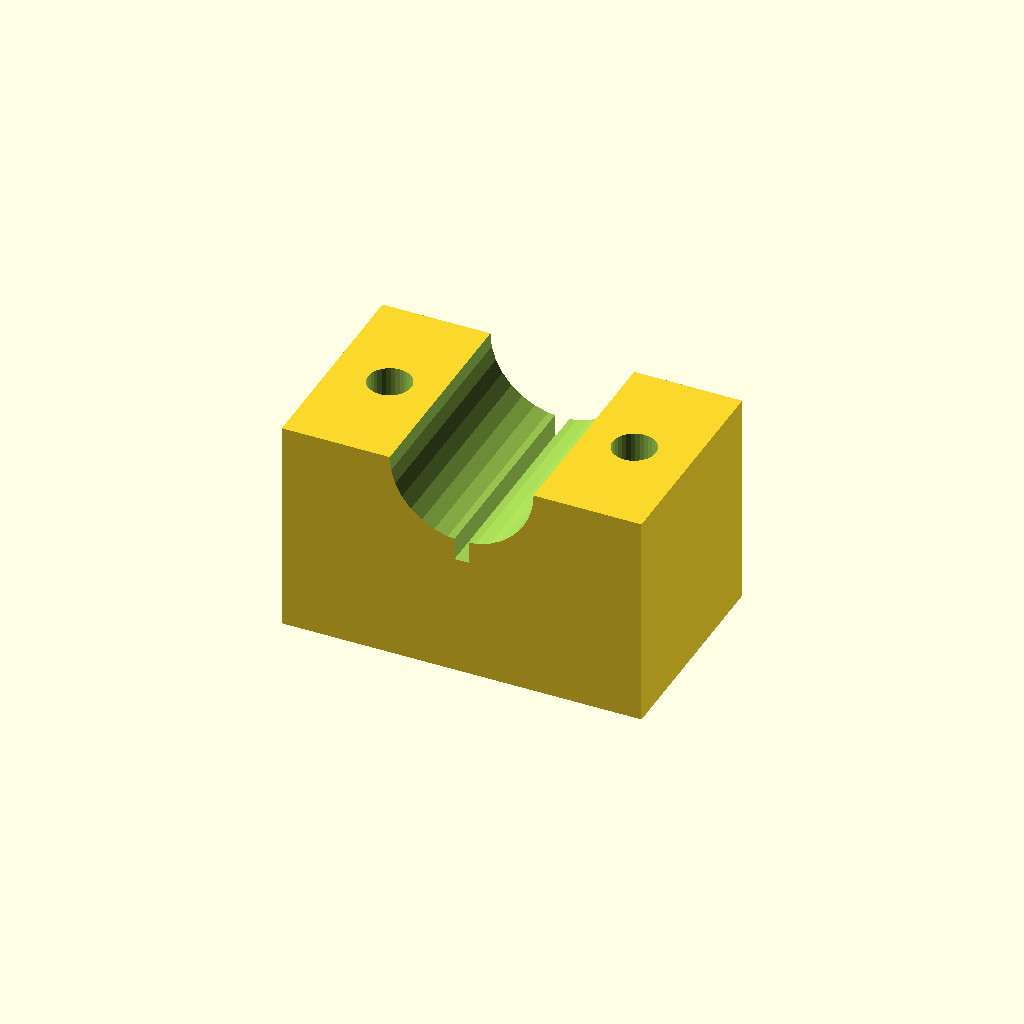
Cell 1 — every parameter at its default value.
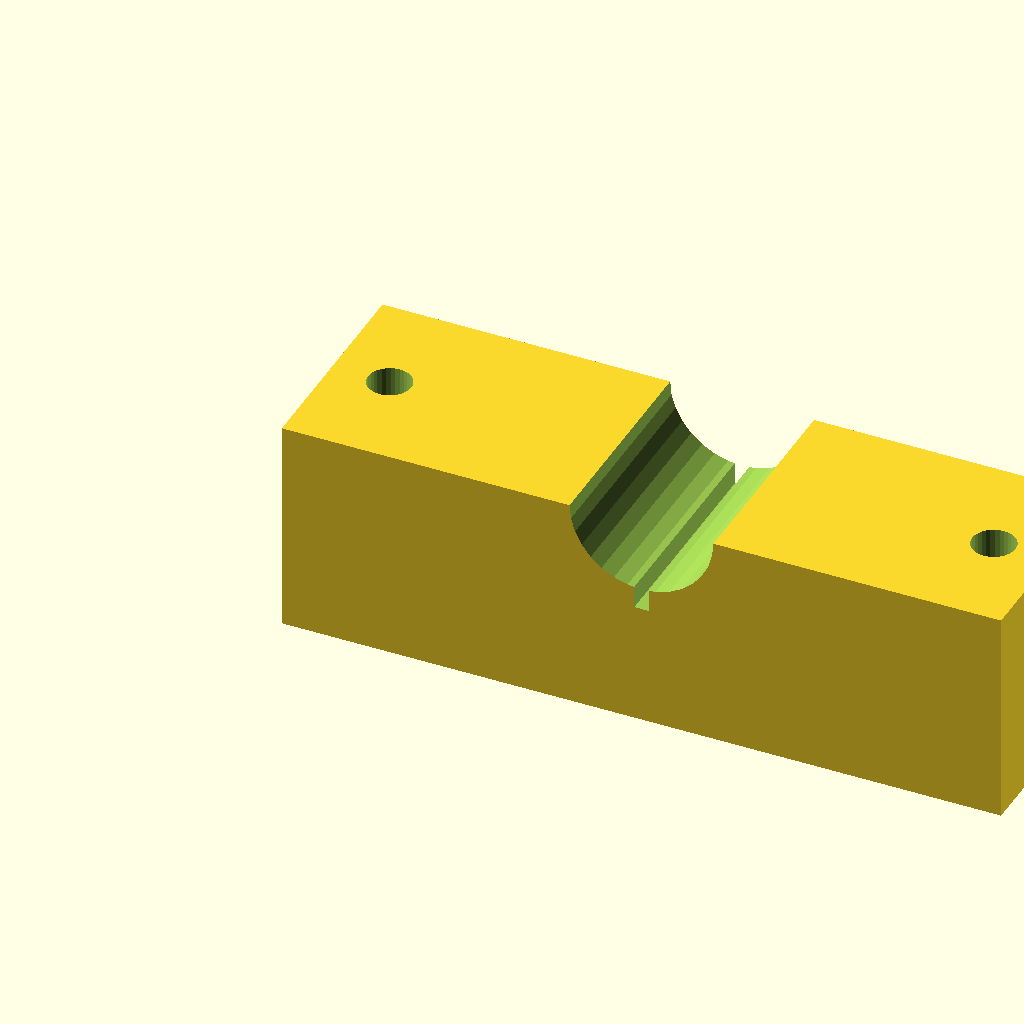
Cell 2 — blk_l set to 100, the other parameters unchanged.
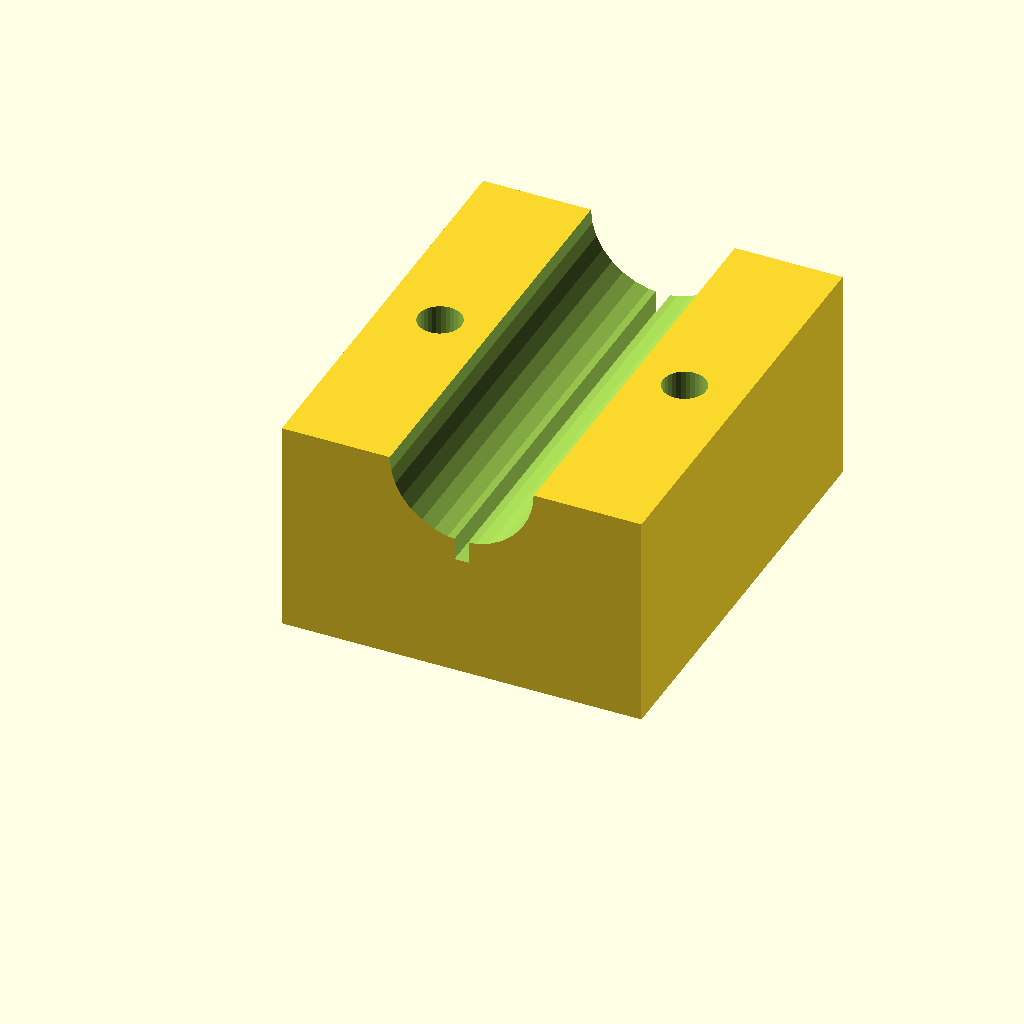
Cell 3: the same model with blk_w = 60.
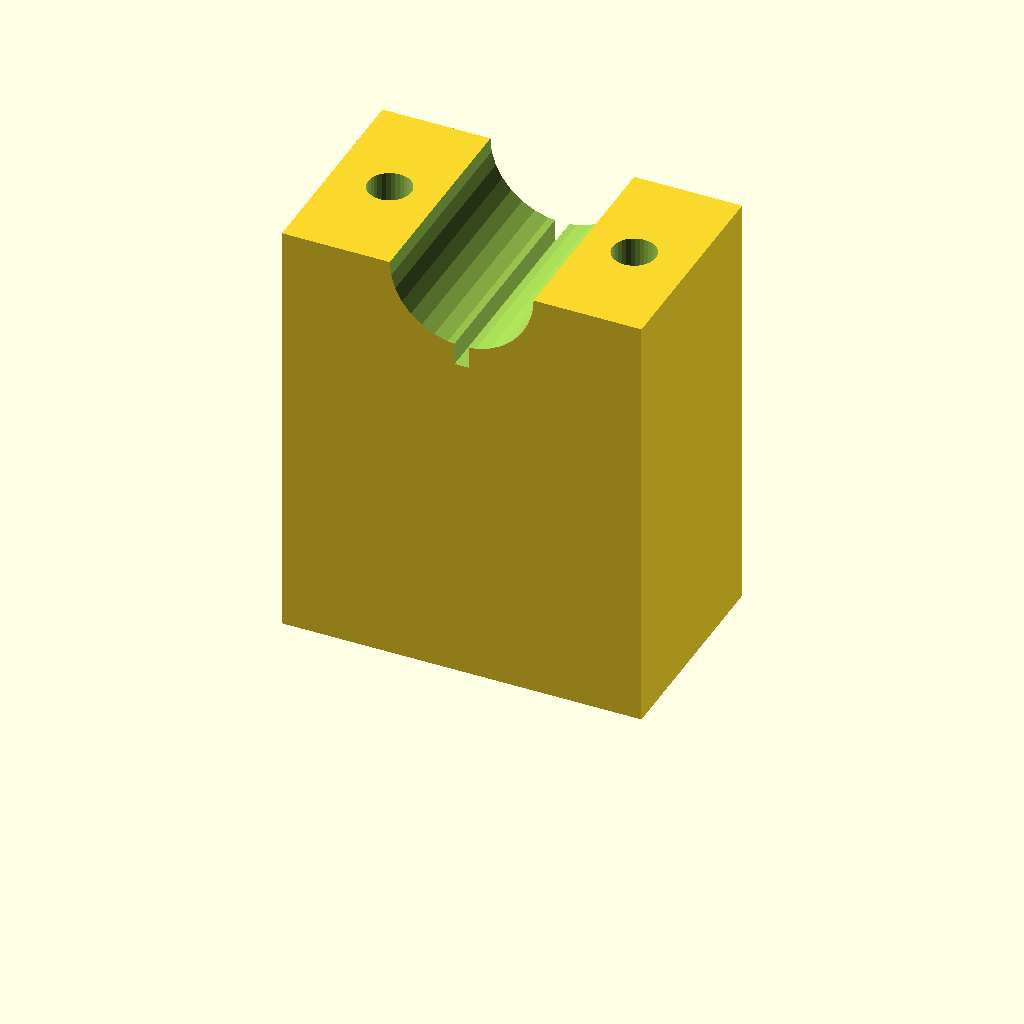
Cell 4: the same model with blk_h = 60.
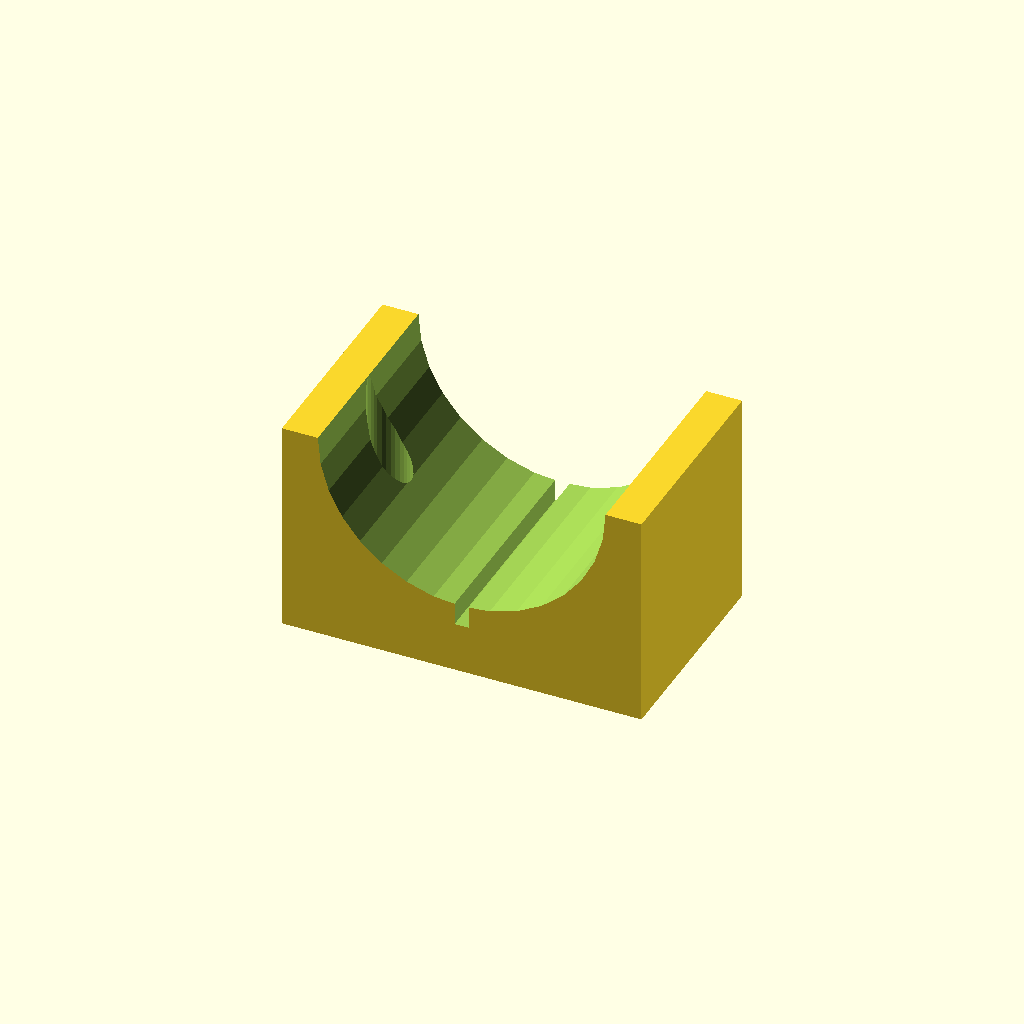
Cell 5 — clamp_r set to 20, the other parameters unchanged.
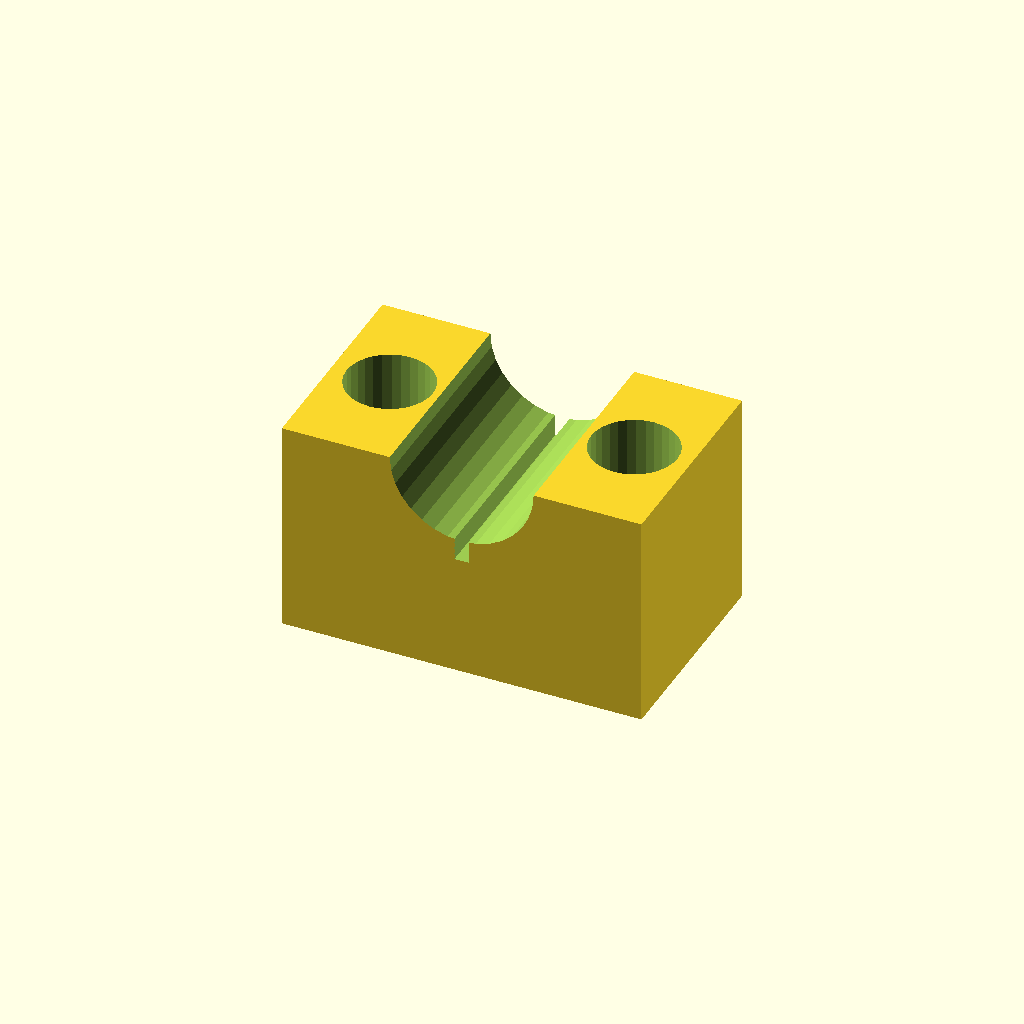
Cell 6: the same model with hole_r = 6.
All cells are drawn from one camera (rotation 55°, 0°, 25°, orthographic, colour scheme Cornfield), so only the parameter changes between them.
OpenSCAD source file optional_data/data/solid3/saddleclamp/part_0068.scad:
$fn = 32;

// ----------------------------------------------------------------------
// Saddle clamp: split shaft clamp
// ----------------------------------------------------------------------

// --- parameters (mm) ---
blk_l = 50;               // block length, X
blk_w = 30;               // block width, Y
blk_h = 30;               // block height
clamp_r = 10;             // shaft groove radius
hole_r = 3;               // bolt hole radius
hole_m = 8;               // bolt hole margin from the ends
saw_w = 2;                // saw kerf width

saw_depth = clamp_r + 3;  // saw kerf depth

difference() {
  cube([blk_l, blk_w, blk_h]);
  translate([blk_l / 2, -1, blk_h])
    rotate([-90, 0, 0])
      cylinder(h = blk_w + 2, r = clamp_r);
  for (sx = [0, 1])
    translate([sx ? blk_l - hole_m : hole_m, blk_w / 2, -1])
      cylinder(r = hole_r, h = blk_h + 2);
  translate([blk_l / 2 - saw_w / 2, -1, blk_h - saw_depth])
    cube([saw_w, blk_w + 2, saw_depth + 1]);
}
Customizer parameters (derived from the source; name, type, default, range or options):
blk_l: number, default 50
blk_w: number, default 30
blk_h: number, default 30
clamp_r: number, default 10
hole_r: number, default 3
hole_m: number, default 8
saw_w: number, default 2
